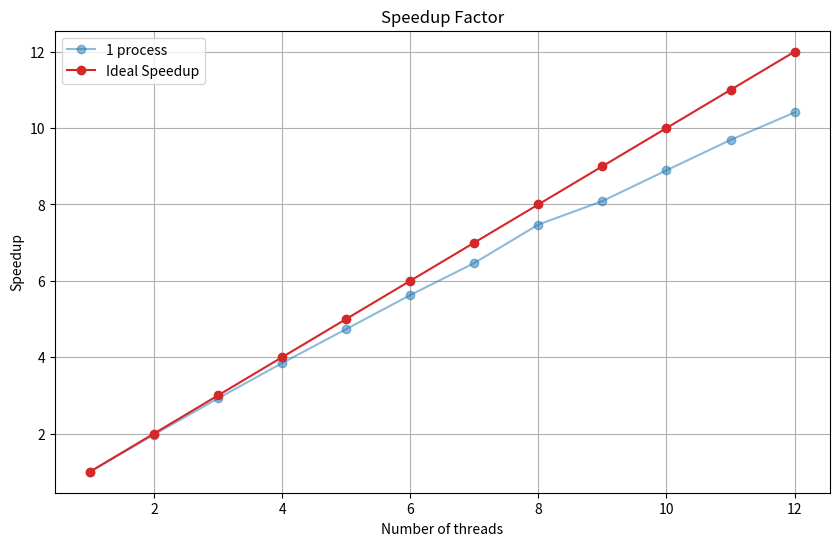

Recreate this plot in Python.
import matplotlib.pyplot as plt

# Data from your runs
num_processes = [1, 2, 3, 4, 5, 6, 7, 8, 9, 10, 11, 12]
total_time = [196.746141, 99.730393, 67.352201, 51.140611, 41.544086, 34.970187, 30.428692, 26.326411, 24.326411, 22.122273, 20.305331, 18.902516]



# Calculate speedup
for i in range(1, len(total_time)):
    total_time[i] = total_time[0] / total_time[i]

total_time[0] = 1

ideal_speedup = num_processes

# Plotting
plt.figure(figsize=(10, 6))
plt.plot(num_processes, total_time, marker='o', linestyle='-', alpha=0.5, color='#1f77b4', label='1 process')

plt.plot(num_processes, ideal_speedup, marker='o', linestyle='-', alpha=1, color='#d62728', label='Ideal Speedup')


# plt.plot(num_processes, ideal_speedup, marker='o', linestyle='-', alpha=1, color='#d62728', label='Ideal Speedup')


plt.title('Speedup Factor')
plt.xlabel('Number of threads')
plt.ylabel('Speedup')
plt.legend()
plt.grid(True)
plt.show()
